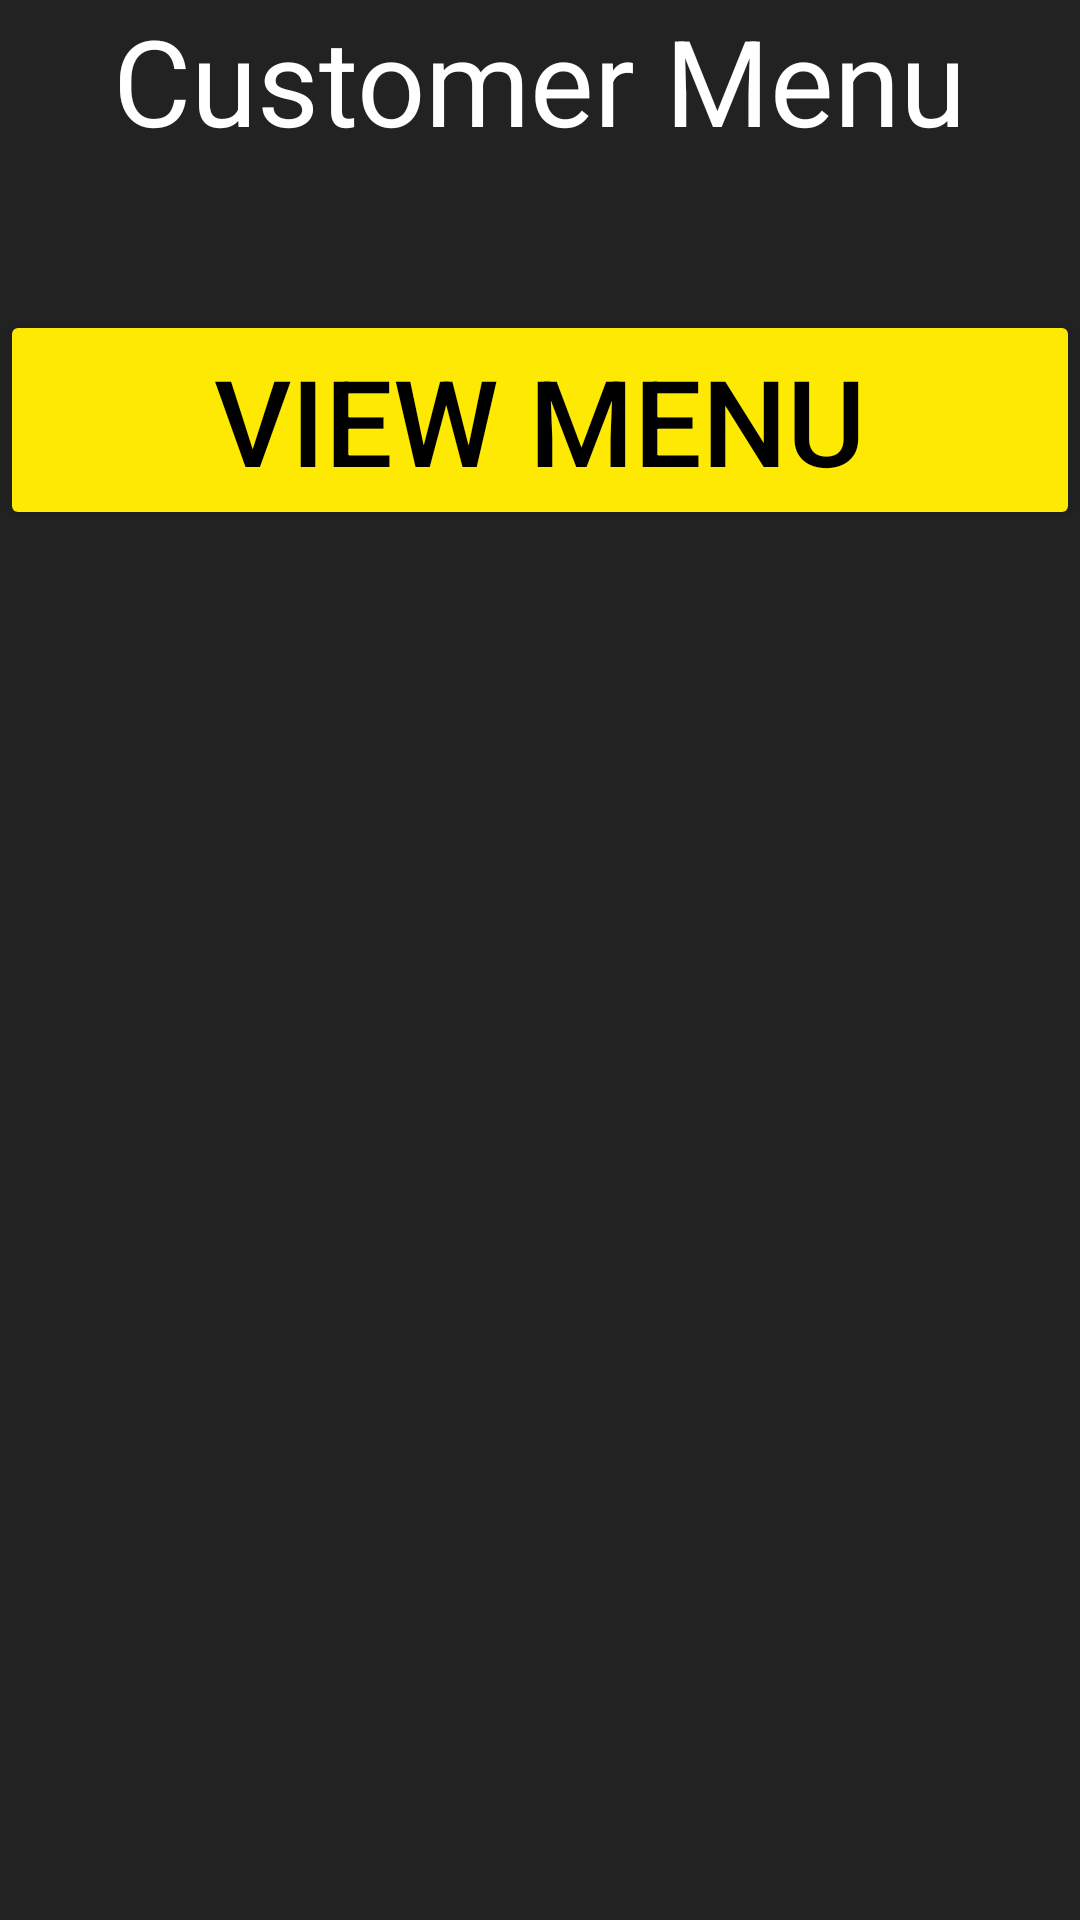

Produce the Android XML layout that renders to this screen, including the resource entries it uses.
<!-- AndroidManifest.xml: application theme Theme.Grizzgrillapp -->
<!-- res/layout/activity_customer_menu.xml -->
<?xml version="1.0" encoding="utf-8"?>
<LinearLayout xmlns:android="http://schemas.android.com/apk/res/android"
    xmlns:app="http://schemas.android.com/apk/res-auto"
    xmlns:tools="http://schemas.android.com/tools"
    android:layout_width="match_parent"
    android:layout_height="match_parent"
    tools:context=".ManagementMenu"
    android:orientation="vertical"
    android:background="@color/blackish">

    <RelativeLayout
        android:layout_width="match_parent"
        android:layout_height="match_parent" >

        <TextView
            android:id="@+id/introTextCustomer"
            android:layout_width="wrap_content"
            android:layout_height="wrap_content"
            android:text="Customer Menu"
            android:textSize="40sp"
            android:textColor="@color/white"
            android:layout_centerHorizontal="true"/>

        <Button
            android:id="@+id/menuPageBtn"
            android:layout_below="@+id/introTextCustomer"
            android:layout_width="match_parent"
            android:layout_height="wrap_content"
            android:text="View Menu"
            android:textSize="40sp"
            android:textColor="@color/black"
            android:backgroundTint="@color/yellow"
            android:layout_centerHorizontal="true"
            android:layout_marginTop="50dp" />
    </RelativeLayout>
</LinearLayout>
<!-- resources referenced by this layout -->
<resources>
  <color name="black">#FF000000</color>
  <color name="blackish">#222222</color>
  <color name="white">#FFFFFFFF</color>
  <color name="yellow">#FDE901</color>
  <style name="Theme.Grizzgrillapp" parent="Base.Theme.Grizzgrillapp" />
  <style name="Base.Theme.Grizzgrillapp" parent="Theme.Material3.DayNight.NoActionBar">
          
          
      </style>
</resources>
